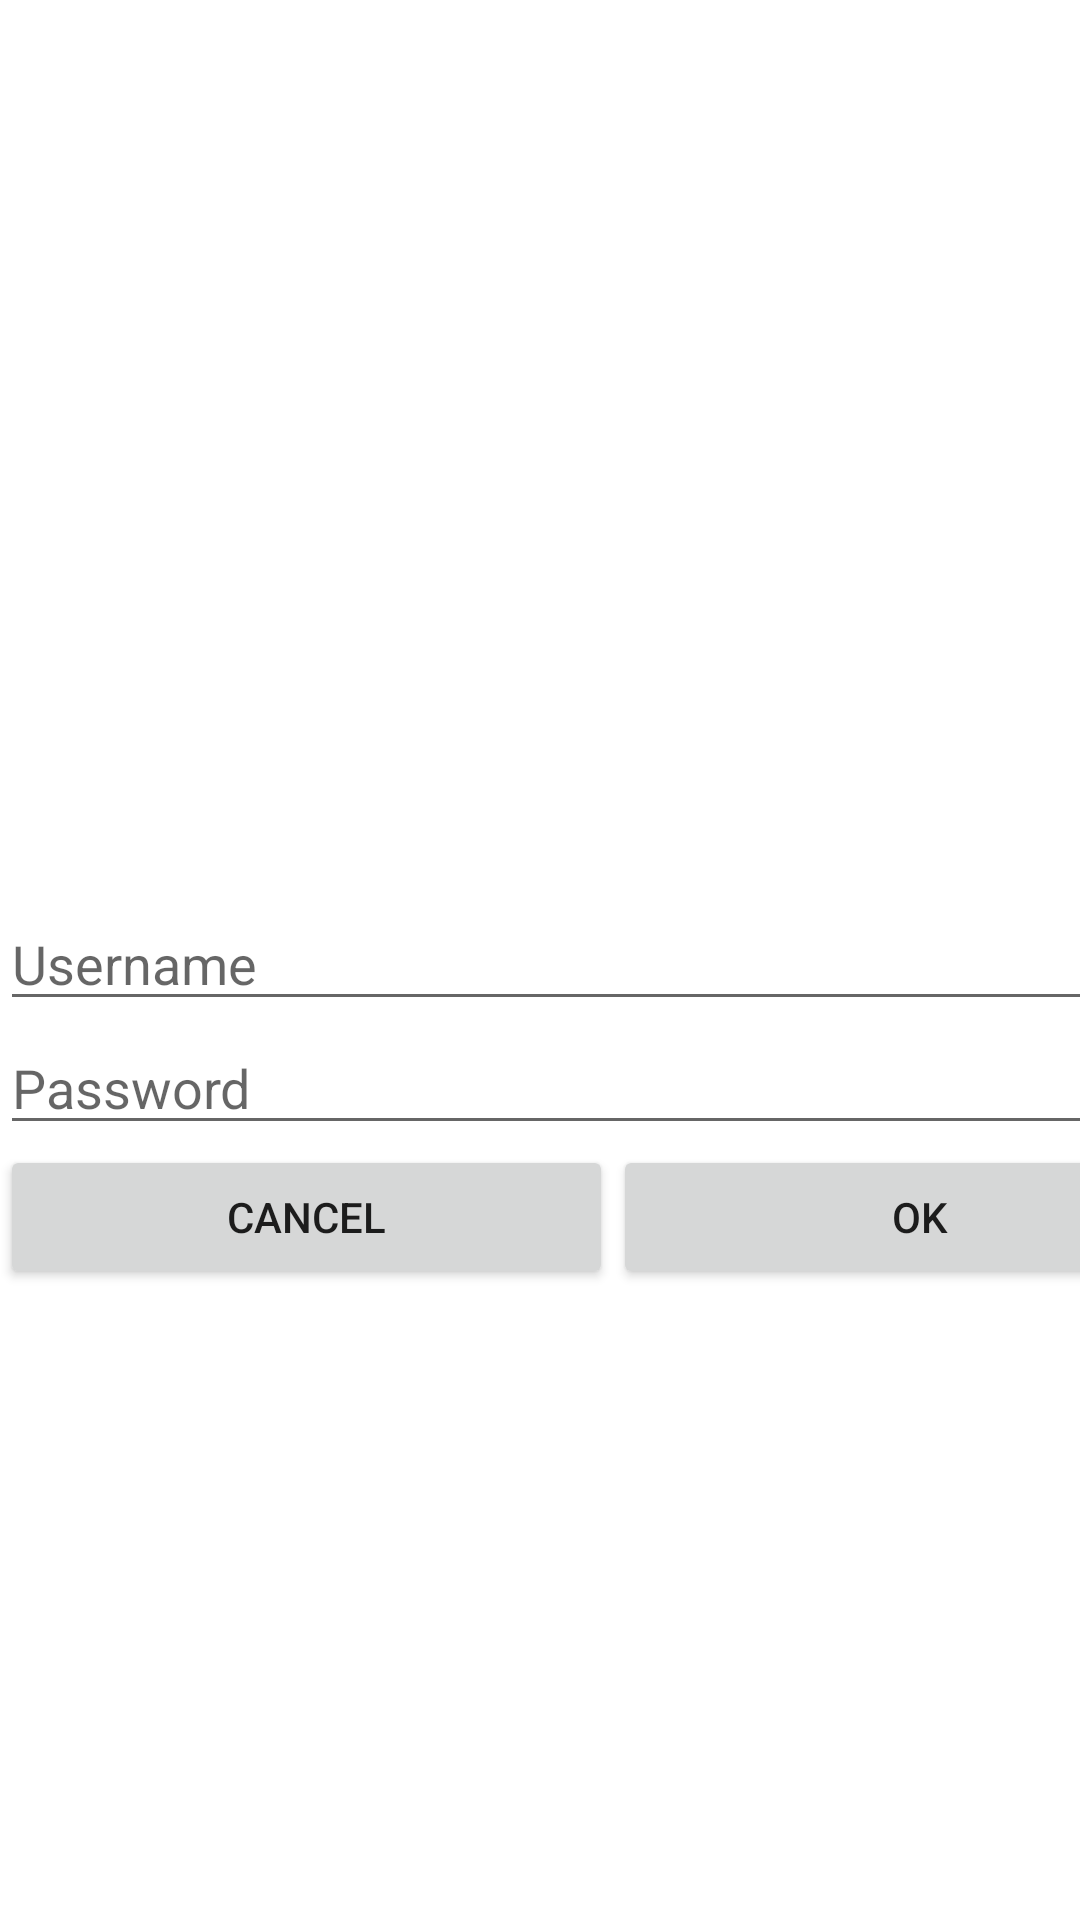

Reconstruct the res/layout file that produces this screen, plus the resources it refers to.
<!-- AndroidManifest.xml: application theme Theme.EvolvedActivity -->
<!-- res/layout/activity_login.xml -->
<?xml version="1.0" encoding="utf-8"?>

<androidx.constraintlayout.widget.ConstraintLayout xmlns:android="http://schemas.android.com/apk/res/android"
    xmlns:app="http://schemas.android.com/apk/res-auto"
    xmlns:tools="http://schemas.android.com/tools"
    android:layout_width="match_parent"
    android:layout_height="match_parent"
    tools:context=".LoginActivity">

    <LinearLayout
        android:layout_width="409dp"
        android:layout_height="729dp"
        android:gravity="center"
        android:orientation="vertical"
        tools:layout_editor_absoluteX="1dp"
        tools:layout_editor_absoluteY="1dp">

        <EditText
            android:id="@+id/usernameTextEdit"
            android:layout_width="match_parent"
            android:layout_height="wrap_content"
            android:ems="10"
            android:hint="Username"
            android:inputType="textPersonName" />

        <EditText
            android:id="@+id/passwordEditText"
            android:layout_width="match_parent"
            android:layout_height="wrap_content"
            android:ems="10"
            android:hint="Password"
            android:inputType="textPassword" />

        <LinearLayout
            android:layout_width="match_parent"
            android:layout_height="wrap_content"
            android:orientation="horizontal">

            <Button
                android:id="@+id/cancelButton"
                android:layout_width="wrap_content"
                android:layout_height="wrap_content"
                android:layout_weight="1"
                android:text="Cancel" />

            <Button
                android:id="@+id/okButton"
                android:layout_width="wrap_content"
                android:layout_height="wrap_content"
                android:layout_weight="1"
                android:text="OK" />
        </LinearLayout>
    </LinearLayout>
</androidx.constraintlayout.widget.ConstraintLayout>
<!-- resources referenced by this layout -->
<resources>
  <style name="Theme.EvolvedActivity" parent="Theme.MaterialComponents.DayNight.DarkActionBar">
          
          <item name="colorPrimary">@color/purple_500</item>
          <item name="colorPrimaryVariant">@color/purple_700</item>
          <item name="colorOnPrimary">@color/white</item>
          
          <item name="colorSecondary">@color/teal_200</item>
          <item name="colorSecondaryVariant">@color/teal_700</item>
          <item name="colorOnSecondary">@color/black</item>
          
          <item name="android:statusBarColor">?attr/colorPrimaryVariant</item>
          
      </style>
  <!-- not gathered from this repository: default colours our renderer supplied (Android Studio template values) -->
  <color name="purple_500">#FF6200EE</color>
  <color name="purple_700">#FF3700B3</color>
  <color name="teal_200">#FF03DAC5</color>
  <color name="teal_700">#FF018786</color>
  <color name="black">#FF000000</color>
  <color name="white">#FFFFFFFF</color>
</resources>
